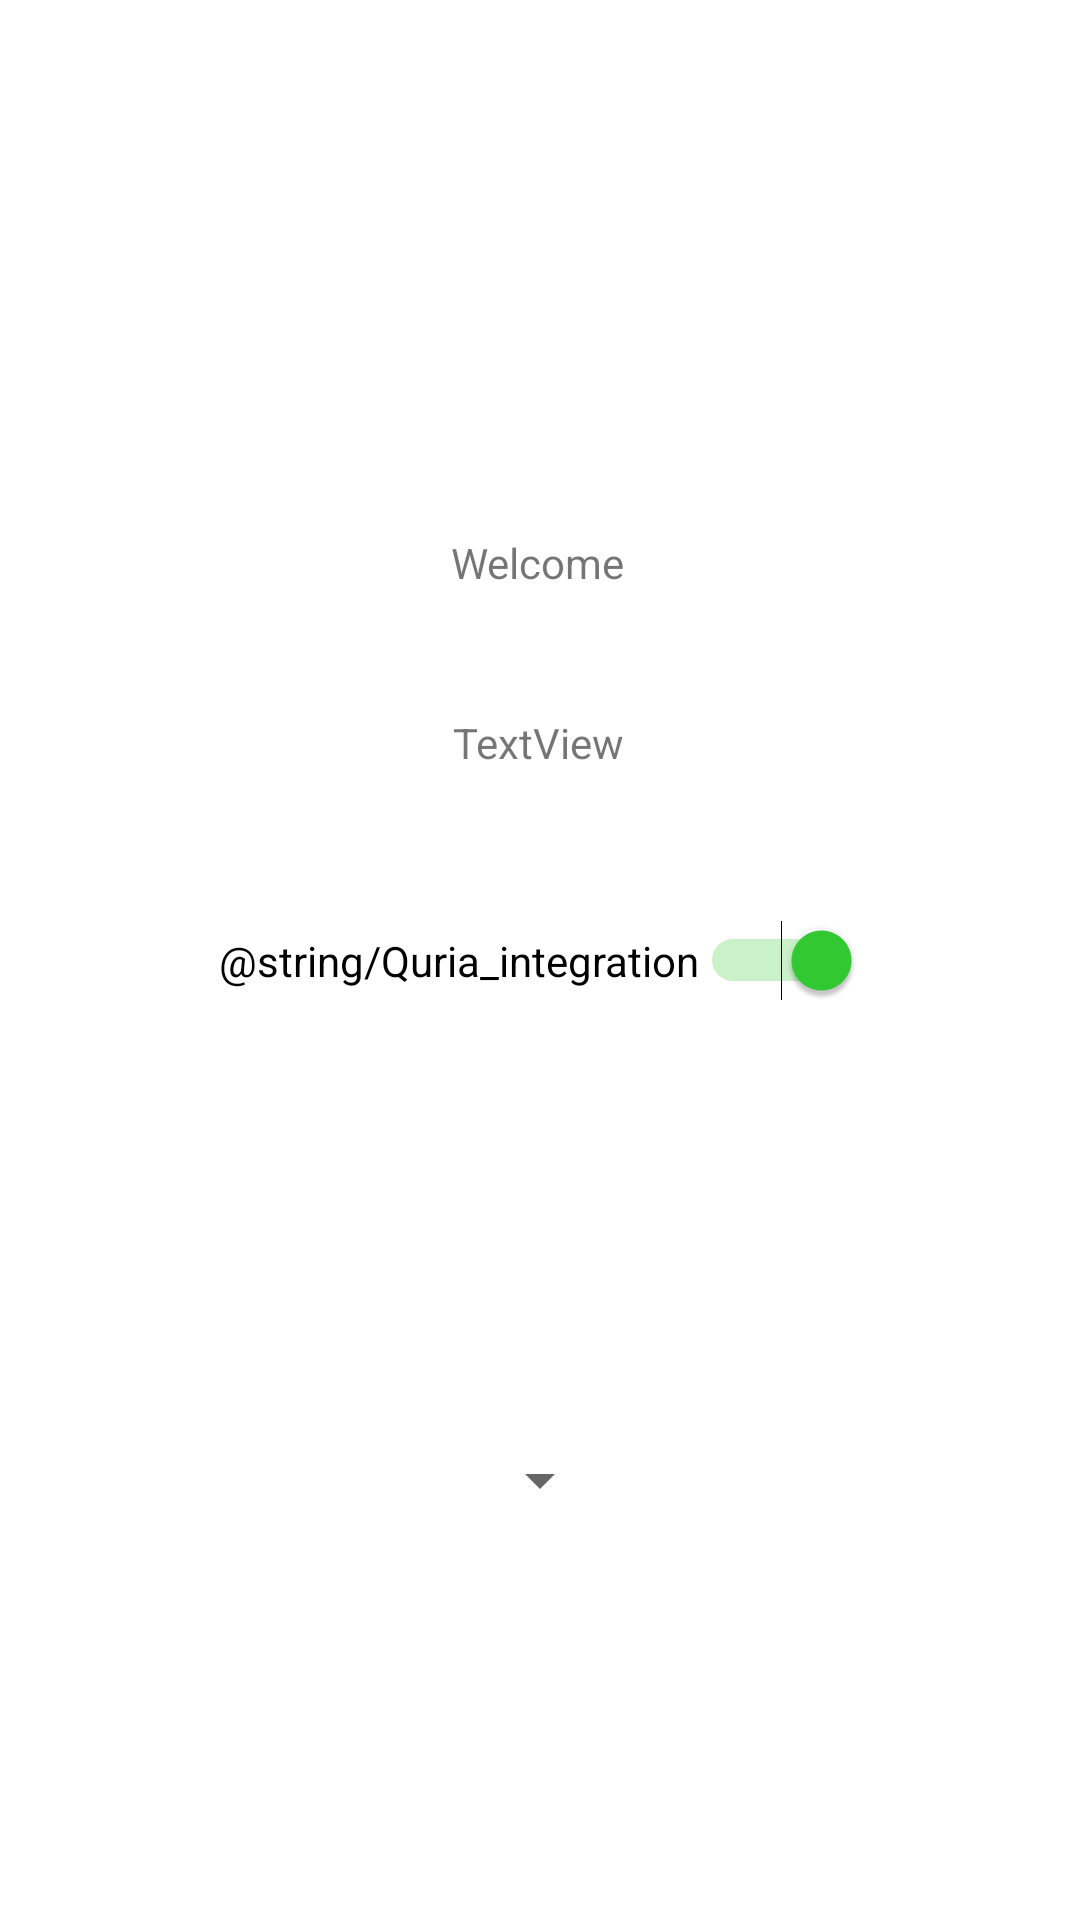

Produce the Android XML layout that renders to this screen, including the resource entries it uses.
<!-- AndroidManifest.xml: application theme Theme.RFIDmobilApp -->
<!-- res/layout/activity_main.xml -->
<?xml version="1.0" encoding="utf-8"?>
<androidx.constraintlayout.widget.ConstraintLayout xmlns:android="http://schemas.android.com/apk/res/android"
    xmlns:app="http://schemas.android.com/apk/res-auto"
    xmlns:tools="http://schemas.android.com/tools"
    android:layout_width="match_parent"
    android:layout_height="match_parent"
    android:padding="8dp"
    tools:context=".MainActivity">

    <Spinner
        android:id="@+id/spinner"
        android:layout_width="wrap_content"
        android:layout_height="wrap_content"
        app:layout_constraintBottom_toBottomOf="parent"
        app:layout_constraintEnd_toEndOf="parent"
        app:layout_constraintRight_toRightOf="parent"
        app:layout_constraintStart_toStartOf="parent"
        app:layout_constraintTop_toTopOf="parent"
        app:layout_constraintVertical_bias="0.789" />

    <TextView
        android:id="@+id/textView"
        android:layout_width="wrap_content"
        android:layout_height="wrap_content"
        android:layout_marginTop="160dp"
        android:text="@string/welcome"
        app:layout_constraintBottom_toTopOf="@+id/Quria_text"
        app:layout_constraintEnd_toEndOf="parent"
        app:layout_constraintHorizontal_bias="0.498"
        app:layout_constraintStart_toStartOf="parent"
        app:layout_constraintTop_toTopOf="parent"
        app:layout_constraintVertical_bias="0.194" />

    <Switch
        android:id="@+id/stopSocketServiceButton"
        android:layout_width="wrap_content"
        android:layout_height="wrap_content"
        android:checked="true"
        android:clickable="true"
        android:text="@string/Quria_integration"
        android:theme="@style/QuriaSwitch"
        app:layout_constraintBottom_toBottomOf="parent"
        app:layout_constraintEnd_toEndOf="parent"
        app:layout_constraintStart_toStartOf="parent"
        app:layout_constraintTop_toTopOf="parent" />

    <TextView
        android:id="@+id/Quria_text"
        android:layout_width="wrap_content"
        android:layout_height="wrap_content"
        android:text="TextView"
        app:layout_constraintBottom_toTopOf="@+id/stopSocketServiceButton"
        app:layout_constraintEnd_toEndOf="parent"
        app:layout_constraintHorizontal_bias="0.498"
        app:layout_constraintStart_toStartOf="parent"
        app:layout_constraintTop_toTopOf="parent"
        app:layout_constraintVertical_bias="0.822" />

</androidx.constraintlayout.widget.ConstraintLayout>
<!-- resources referenced by this layout -->
<resources>
  <string name="welcome">Welcome</string>
  <style name="QuriaSwitch" parent="Theme.AppCompat.Light">
          
          <item name="colorControlActivated">@color/light_green</item>
          
          <item name="colorSwitchThumbNormal">#42221f1f</item>
  
          
          <item name="android:colorForeground">#42221f1f</item>
      </style>
  <style name="Theme.RFIDmobilApp" parent="Theme.MaterialComponents.DayNight.DarkActionBar">
          
          <item name="colorPrimary">@color/light_red</item>
          <item name="colorPrimaryVariant">@color/dark_red</item>
          <item name="colorOnPrimary">@color/white</item>
          
          <item name="colorSecondary">@color/teal_200</item>
          <item name="colorSecondaryVariant">@color/teal_700</item>
          <item name="colorOnSecondary">@color/black</item>
          
          <item name="android:statusBarColor" tools:targetApi="l">?attr/colorPrimaryVariant</item>
          
      </style>
  <color name="light_green">#33cc33</color>
  <color name="light_red">#9e2a36</color>
  <color name="dark_red">#7D1331</color>
  <color name="white">#FFFFFFFF</color>
  <color name="teal_200">#FF03DAC5</color>
  <color name="teal_700">#FF018786</color>
  <color name="black">#FF000000</color>
</resources>
